Run: headless pygame with SDL's dummy video driver; simulated clock (each Clock.tick advances the game by its frame time, no real sleeping); random seed 0; keys injected as events and as key.get_pressed() state; mouse plan: one left click at the window centre at the start of phase 2, then a move to the lower-right quarter at the start of phase 3.
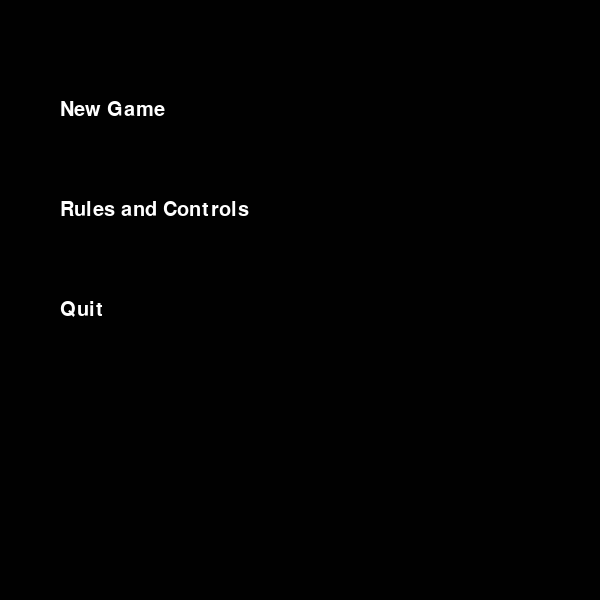
Frame 1 of 4 · flips 1–60 · no input
Frame 2 of 4 · flips 61–180 · clicked the window centre · tapped SPACE, RETURN · held RIGHT (→), D · screen unchanged from frame 1, image omitted
Frame 3 of 4 · flips 181–300 · moved the mouse to the lower-right quarter · held DOWN (↓), S · screen unchanged from frame 2, image omitted
Frame 4 of 4 · flips 301–420 · held LEFT (←), A, UP (↑), W · screen unchanged from frame 3, image omitted

The pygame program that drew these frames:

import pygame
from random import randint

pygame.init()

#Define variables
screen_width = 600
screen_height = 600

fps = 60
clock = pygame.time.Clock()

screen = pygame.display.set_mode((screen_width, screen_height))
pygame.display.set_caption("Pong")
font = pygame.font.SysFont('Comic Sans MS', 30)
white = (254,254,254)

class Paddle(pygame.sprite.Sprite):
    def __init__(self, xIn,yIn, paddleIn):
        super().__init__()

        #Attribute to store whether paddle is number 1 or 2
        self.paddle = paddleIn

        #Draw the paddle as a rectangle and set its initial x and y position
        self.image = pygame.Surface([20,80])
        self.image.fill(white)
        self.image.set_colorkey(white)
        
        pygame.draw.rect(self.image, (255,255,255), [0, 0, 20, 80])
        
        self.rect = self.image.get_rect()
        self.rect.x = xIn
        self.rect.y = yIn


    def move(self):
        """
        Method to check if the paddle is to be moved due to key input
        """
        
        key = pygame.key.get_pressed()

        if self.paddle == 1:
            #If down key is pressed, move the paddle down by 10 providing the paddle is not at the bottom
            if key[pygame.K_DOWN] and self.rect.y < screen_height - 80:
                self.rect.y += 10

            #If up key is pressed, move the paddle up by 10 providing the paddle is not at the top
            if key[pygame.K_UP] and self.rect.y > 0:
                self.rect.y -= 10
        else:
            #If down key is pressed, move the paddle down by 10 providing the paddle is not at the bottom
            if key[pygame.K_s] and self.rect.y < screen_height - 80:
                self.rect.y += 10

            #If up key is pressed, move the paddle up by 10 providing the paddle is not at the top
            if key[pygame.K_w] and self.rect.y > 0:
                self.rect.y -= 10            


class Ball(pygame.sprite.Sprite):
    def __init__(self):
        super().__init__()

        #Draw the ball as a rectangle and set its initial x and y position
        self.image = pygame.Surface([20,20])
        self.image.fill(white)
        self.image.set_colorkey(white)
        
        pygame.draw.rect(self.image, (253,253,253), [0, 0, 20, 20])
        
        self.rect = self.image.get_rect()
        self.rect.x = 300
        self.rect.y = 300

        #Set the velocity of the ball in the x and y direction randomly
        self.velocity = [randint(3,6), randint(3,6)]

    def updateBall(self, player1Score, player2Score):
        """
        Method to update the position of the ball
        """
        
        self.rect.x += self.velocity[0]
        self.rect.y += self.velocity[1]


        #Check if the ball has hit the edge and change its direction
        if self.rect.x <= 0:
            self.velocity[0] = - self.velocity[0]
            player2Score += 1
        if self.rect.x >= 600:
            self.velocity[0] = - self.velocity[0]
            player1Score += 1

        if self.rect.y <= 0:
            self.velocity[1] = - self.velocity[1]
        if self.rect.y >= 600:
            self.velocity[1] = - self.velocity[1]

        return player1Score, player2Score

    def bounce(self):
        """
        Method to handle when the ball comes into contact with a paddle
        """
        
        self.velocity[0] = -self.velocity[0]
        self.velocity[1] = randint(-3,6)

def playGame():
        
    #Instantiate two paddle objects with corresponding x values, and a ball object
    paddle1 = Paddle(30, 200, 1)
    paddle2 = Paddle(550,400, 2)
    ball = Ball()

    #Add the paddles and the ball to a list of all sprites
    all_sprites_list = pygame.sprite.Group()
    all_sprites_list.add(paddle1)
    all_sprites_list.add(paddle2)
    all_sprites_list.add(ball)

    #Initialise player scores
    player1Score = 0
    player2Score = 0 

    run = True
    while run:

        #Draw the sprites to the screen
        all_sprites_list.update()
        all_sprites_list.draw(screen)
       
        pygame.display.flip()

        #Move and draw the two paddles and the ball
        paddle1.move()
        paddle2.move()
        player1Score, player2Score = ball.updateBall(player1Score, player2Score)
        
        #Check if the ball has collided with a padle
        if pygame.sprite.collide_mask(ball, paddle1) or pygame.sprite.collide_mask(ball, paddle2):
            ball.bounce()

        #Fill the background and draw the middle line on the screen
        screen.fill((1,1,1))
        pygame.draw.line(screen, (255,255,255), [300, 0], [300, 800], 5)
        screen.blit(font.render(str(player1Score), True, ((255,255,255))), (250, 20))
        screen.blit(font.render(str(player2Score), True, ((255,255,255))), (350, 20))

        clock.tick(fps)

        #Check if the user exits the game
        for event in pygame.event.get():
            if event.type == pygame.QUIT:
                run = False


def mainMenu():
    """
    Function to display a main menu with three options:
    New Game
    Rules and Controls
    Quit
    """

    #Render options to the screen
    screen.fill((1,1,1))
    screen.blit(font.render('New Game', True, ((255,255,255))), (60, 100))
    screen.blit(font.render('Rules and Controls', True, ((255,255,255))), (60, 200))
    screen.blit(font.render('Quit', True, ((255,255,255))), (60, 300))

    #Check for user clicking options on the menu
    waiting = True
    while waiting:
        mouseX = pygame.mouse.get_pos()[0]
        mouseY = pygame.mouse.get_pos()[1]
        for event in pygame.event.get():
            if event.type == pygame.QUIT:
                pygame.quit()
                run = False
                mainGameLoop = False
            if event.type == pygame.MOUSEBUTTONDOWN:
                if 60 <mouseX < 300 and 100 < mouseY < 150:
                     #Selected to play a new game
                     waiting = False
                     playGame()
                if 60 <mouseX < 400 and 200 < mouseY < 250:
                    #Selected to open the rules and controls
                    waiting = False
                    #Add rules and controls functionality here!
                if 60 <mouseX < 300 and 300 < mouseY < 350:
                    #Selected to quit
                    waiting = False
                    
        pygame.display.flip()
        clock.tick(fps)

mainMenu()           
pygame.quit()
